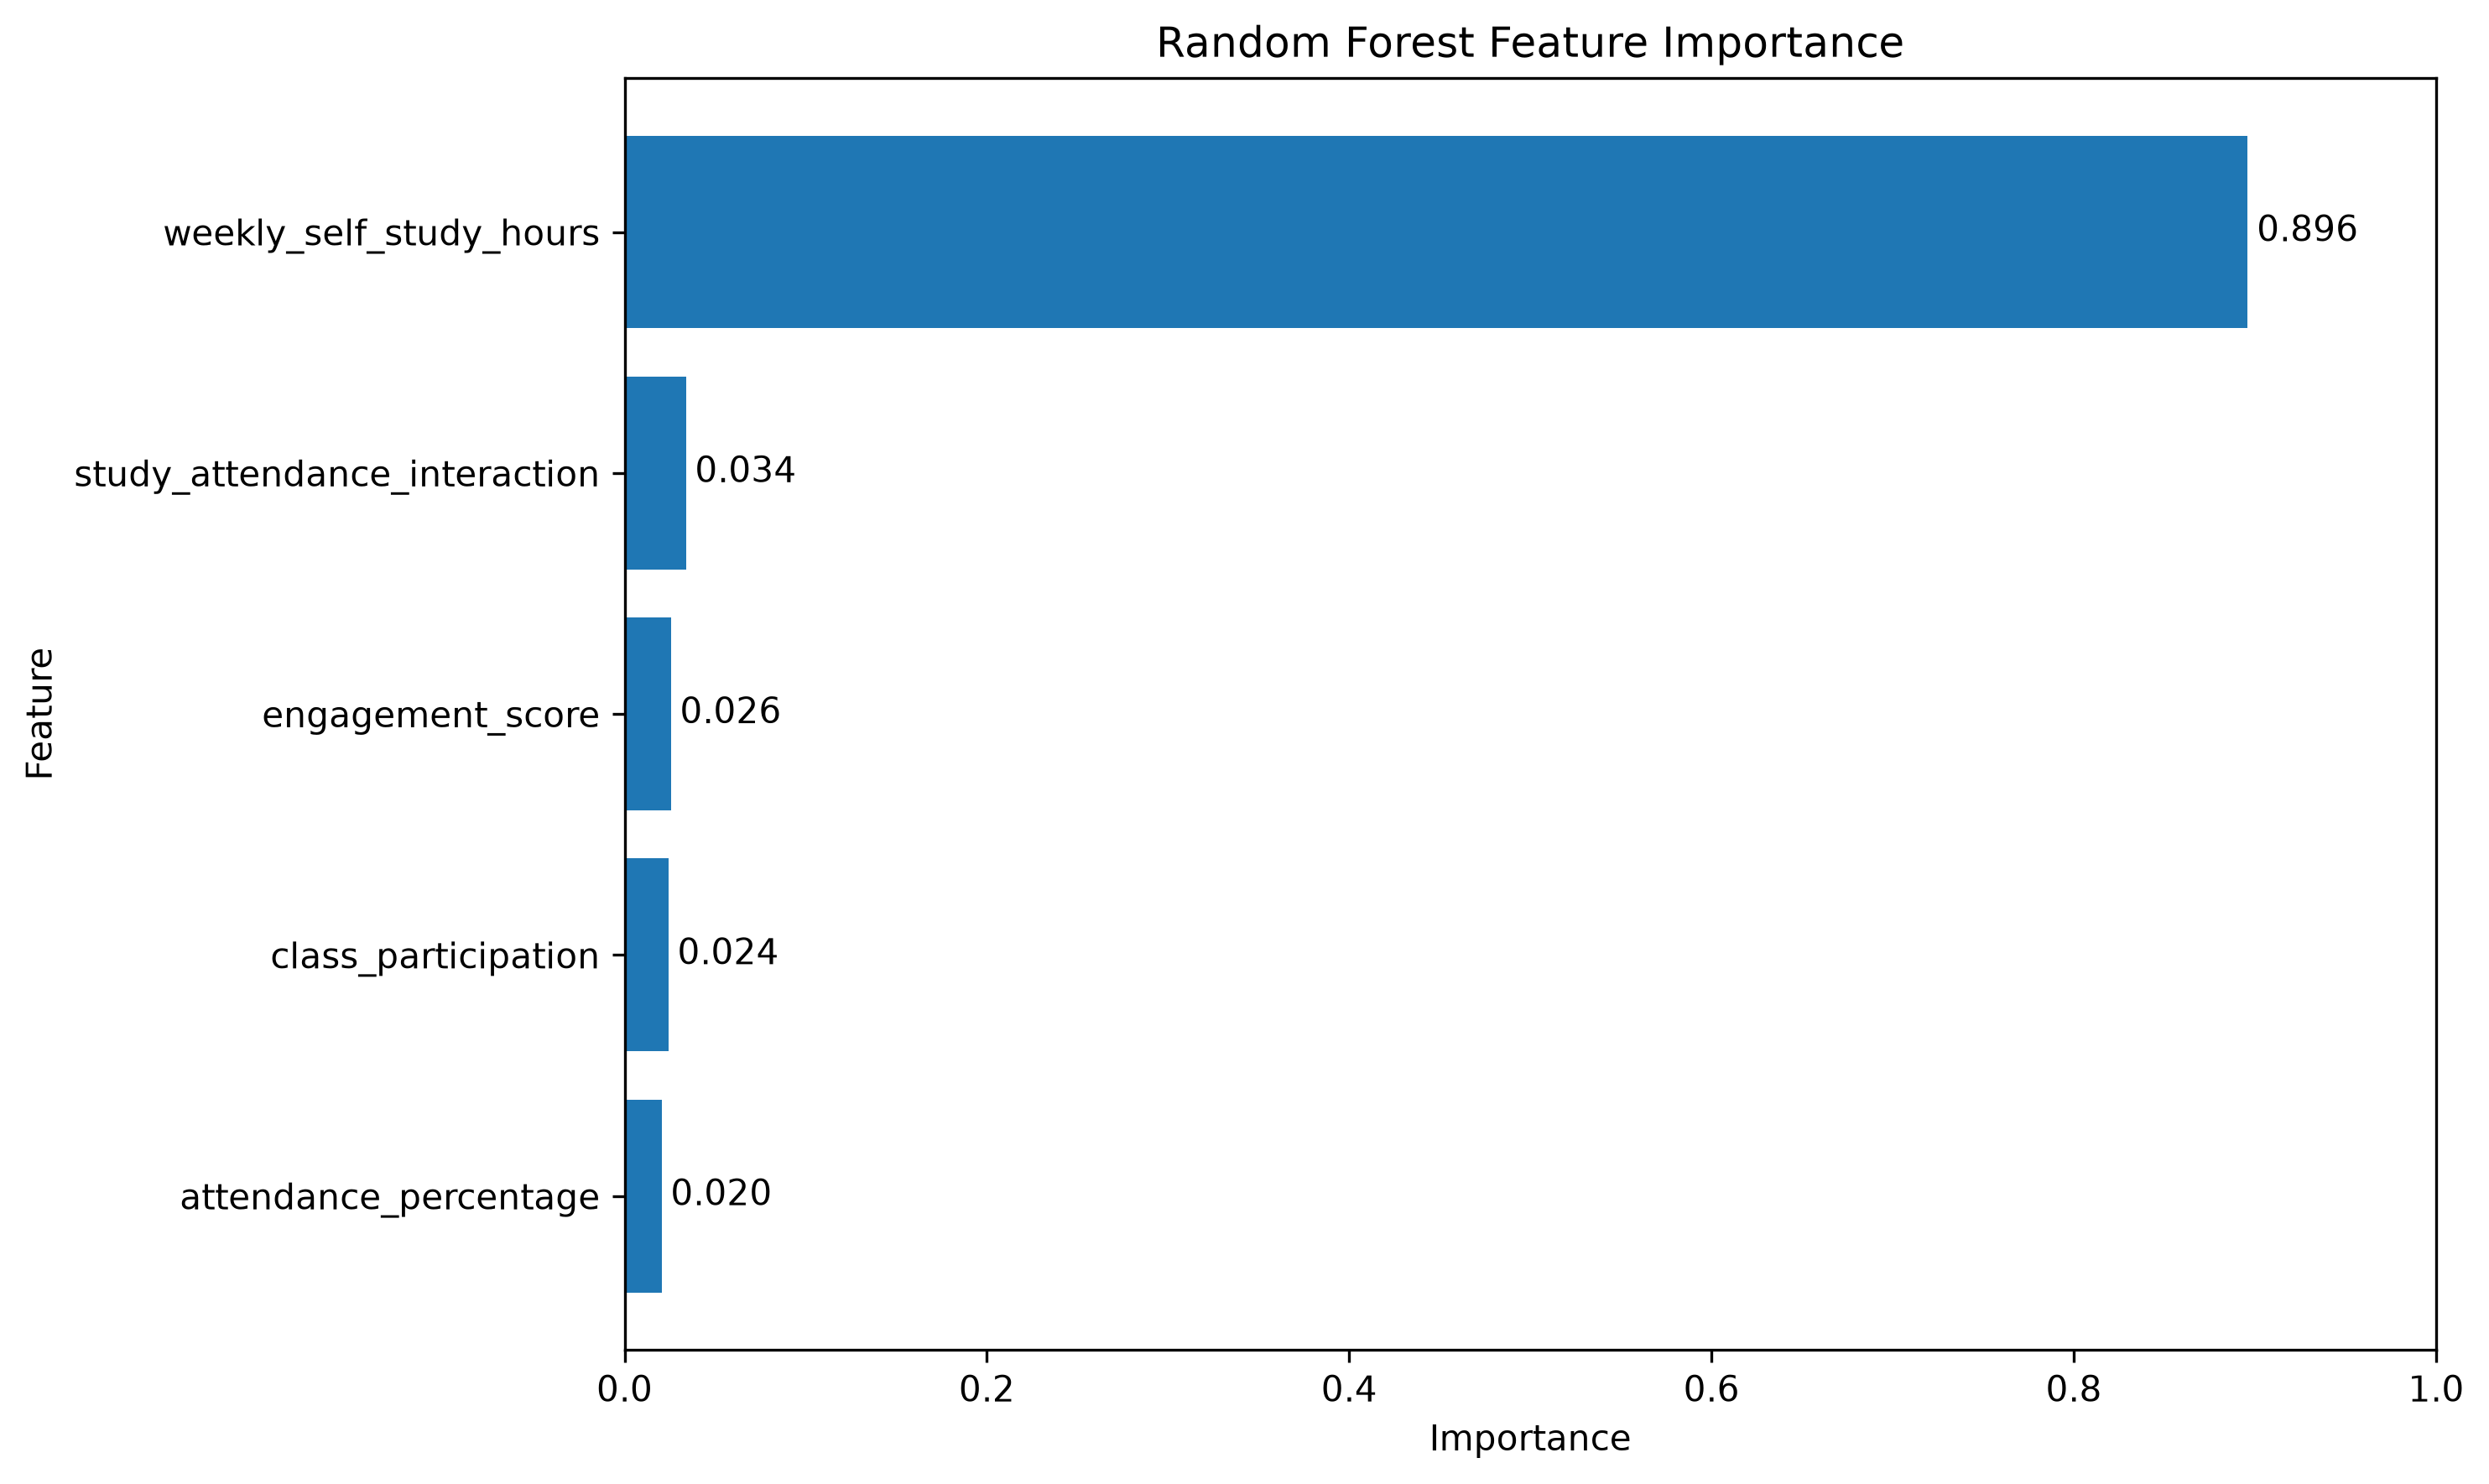

The Python source for this figure:
import matplotlib.pyplot as plt

features = [
    "weekly_self_study_hours",
    "study_attendance_interaction",
    "engagement_score",
    "class_participation",
    "attendance_percentage"
]

importance = [
    0.896014,
    0.033837,
    0.025546,
    0.024179,
    0.020424
]

plt.figure(figsize=(10, 6))

bars = plt.barh(features[::-1], importance[::-1])

plt.title("Random Forest Feature Importance")
plt.xlabel("Importance")
plt.ylabel("Feature")

for bar, value in zip(bars, importance[::-1]):
    plt.text(
        bar.get_width() + 0.005,
        bar.get_y() + bar.get_height() / 2,
        f"{value:.3f}",
        va="center"
    )

plt.xlim(0, 1)
plt.tight_layout()

plt.savefig(
    "visualizations/feature_importance.png",
    dpi=300,
    bbox_inches="tight"
)

plt.show()
